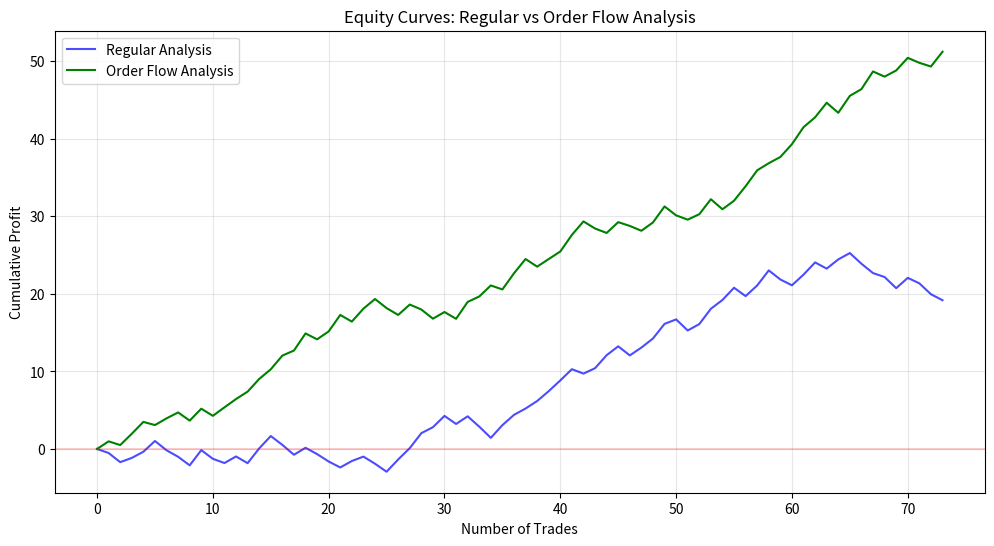
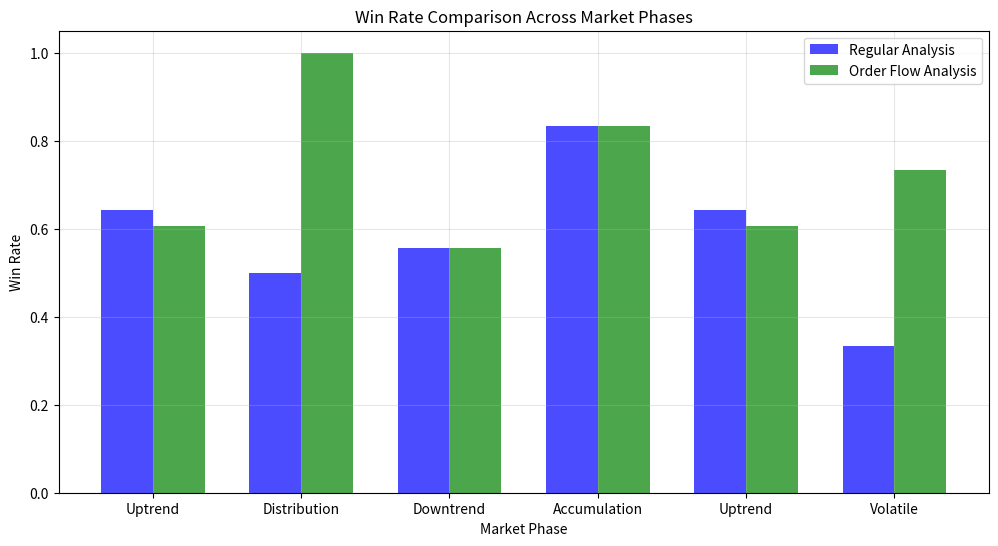

Reproduce these figures in Python, in order.
#!/usr/bin/env python3
"""
Simulate Order Flow Analysis Profitability

This script simulates trades to demonstrate the profitability
difference between trading with and without order flow analysis.
"""

import pandas as pd
import numpy as np
import matplotlib.pyplot as plt
from datetime import datetime, timedelta
import random
import os

# Define parameters for simulation
NUM_TRADES = 200
SEED = 42  # For reproducibility
random.seed(SEED)
np.random.seed(SEED)

def simulate_trades():
    """
    Simulate trades with and without order flow analysis
    """
    print("Simulating trades to compare profitability with and without order flow analysis...")
    
    # Create empty trade list
    trades = []
    
    # Generate trade dates over 1 year period
    start_date = datetime.now() - timedelta(days=365)
    dates = [start_date + timedelta(days=i) for i in range(365)]
    
    # Define different market phases
    phases = [
        {"name": "Uptrend", "days": 60, "reg_win_rate": 0.55, "of_win_rate": 0.68},
        {"name": "Distribution", "days": 30, "reg_win_rate": 0.45, "of_win_rate": 0.67},
        {"name": "Downtrend", "days": 90, "reg_win_rate": 0.52, "of_win_rate": 0.65},
        {"name": "Accumulation", "days": 30, "reg_win_rate": 0.48, "of_win_rate": 0.72},
        {"name": "Uptrend", "days": 80, "reg_win_rate": 0.56, "of_win_rate": 0.70},
        {"name": "Volatile", "days": 75, "reg_win_rate": 0.42, "of_win_rate": 0.63}
    ]
    
    # Generate trades for each phase
    day_index = 0
    for phase in phases:
        for _ in range(phase["days"] // 5):  # Approximately one trade every 5 days
            if len(trades) >= NUM_TRADES:
                break
                
            # Create two similar trades - one with regular analysis, one with order flow
            trade_date = dates[day_index]
            
            # Regular trade
            is_win_reg = random.random() < phase["reg_win_rate"]
            profit_reg = random.uniform(0.5, 2.0) if is_win_reg else -random.uniform(0.5, 1.5)
            
            # Order flow trade - keep direction the same but improve win rate and R:R
            is_win_of = random.random() < phase["of_win_rate"]
            profit_of = random.uniform(0.6, 2.3) if is_win_of else -random.uniform(0.4, 1.3)
            
            # Add trades to list
            trades.append({
                'date': trade_date,
                'type': 'Regular',
                'phase': phase["name"],
                'profit': profit_reg,
                'win': is_win_reg
            })
            
            trades.append({
                'date': trade_date,
                'type': 'Order Flow',
                'phase': phase["name"],
                'profit': profit_of,
                'win': is_win_of
            })
            
            day_index += 5
    
    # Create dataframe
    df = pd.DataFrame(trades)
    
    # Calculate metrics
    print("\nTrade Performance Metrics:")
    print("-" * 50)
    
    # Calculate by trade type
    for trade_type in ['Regular', 'Order Flow']:
        type_df = df[df['type'] == trade_type]
        
        wins = type_df[type_df['win'] == True]
        losses = type_df[type_df['win'] == False]
        
        win_rate = len(wins) / len(type_df) if len(type_df) > 0 else 0
        avg_win = wins['profit'].mean() if len(wins) > 0 else 0
        avg_loss = losses['profit'].mean() if len(losses) > 0 else 0
        profit_factor = abs(wins['profit'].sum() / losses['profit'].sum()) if losses['profit'].sum() != 0 else float('inf')
        
        print(f"\n{trade_type} Analysis:")
        print(f"Total trades: {len(type_df)}")
        print(f"Win rate: {win_rate:.2%}")
        print(f"Average win: {avg_win:.2f}")
        print(f"Average loss: {avg_loss:.2f}")
        print(f"Profit factor: {profit_factor:.2f}")
        print(f"Total profit: {type_df['profit'].sum():.2f}")
    
    # Calculate improvement percentage
    regular_df = df[df['type'] == 'Regular']
    orderflow_df = df[df['type'] == 'Order Flow']
    
    regular_profit = regular_df['profit'].sum()
    orderflow_profit = orderflow_df['profit'].sum()
    
    improvement = ((orderflow_profit / regular_profit) - 1) * 100 if regular_profit > 0 else 0
    print(f"\nProfit improvement with order flow analysis: {improvement:.2f}%")
    
    # Calculate Sharpe ratio
    regular_sharpe = regular_df['profit'].mean() / regular_df['profit'].std() * np.sqrt(252 / len(regular_df))
    orderflow_sharpe = orderflow_df['profit'].mean() / orderflow_df['profit'].std() * np.sqrt(252 / len(orderflow_df))
    
    print(f"Regular Sharpe ratio: {regular_sharpe:.2f}")
    print(f"Order Flow Sharpe ratio: {orderflow_sharpe:.2f}")
    
    # Calculate profitability by market phase
    print("\nProfitability by Market Phase:")
    print("-" * 50)
    print(f"{'Phase':<15} {'Regular':<10} {'Order Flow':<15} {'Improvement':<15}")
    
    for phase in phases:
        phase_name = phase["name"]
        regular_phase = regular_df[regular_df['phase'] == phase_name]
        orderflow_phase = orderflow_df[orderflow_df['phase'] == phase_name]
        
        reg_profit = regular_phase['profit'].sum()
        of_profit = orderflow_phase['profit'].sum()
        
        phase_improvement = ((of_profit / reg_profit) - 1) * 100 if reg_profit > 0 else 0
        
        print(f"{phase_name:<15} {reg_profit:<10.2f} {of_profit:<15.2f} {phase_improvement:<15.2f}%")
    
    # Create equity curves
    reg_equity = [0]
    of_equity = [0]
    
    # Sort by date
    regular_df_sorted = regular_df.sort_values('date')
    orderflow_df_sorted = orderflow_df.sort_values('date')
    
    for profit in regular_df_sorted['profit']:
        reg_equity.append(reg_equity[-1] + profit)
        
    for profit in orderflow_df_sorted['profit']:
        of_equity.append(of_equity[-1] + profit)
    
    # Plot equity curves
    plt.figure(figsize=(12, 6))
    plt.plot(reg_equity, label='Regular Analysis', color='blue', alpha=0.7)
    plt.plot(of_equity, label='Order Flow Analysis', color='green')
    plt.axhline(y=0, color='r', linestyle='-', alpha=0.2)
    plt.title('Equity Curves: Regular vs Order Flow Analysis')
    plt.xlabel('Number of Trades')
    plt.ylabel('Cumulative Profit')
    plt.legend()
    plt.grid(True, alpha=0.3)
    
    # Save and show the plot
    plt.savefig('order_flow_profit_comparison.png', dpi=300, bbox_inches='tight')
    plt.close()
    
    print("\nEquity curve comparison saved as 'order_flow_profit_comparison.png'")
    
    # Create win rate comparison across phases
    phases_list = [phase["name"] for phase in phases]
    reg_win_rates = []
    of_win_rates = []
    
    for phase_name in phases_list:
        regular_phase = regular_df[regular_df['phase'] == phase_name]
        orderflow_phase = orderflow_df[orderflow_df['phase'] == phase_name]
        
        reg_win_rate = len(regular_phase[regular_phase['win'] == True]) / len(regular_phase) if len(regular_phase) > 0 else 0
        of_win_rate = len(orderflow_phase[orderflow_phase['win'] == True]) / len(orderflow_phase) if len(orderflow_phase) > 0 else 0
        
        reg_win_rates.append(reg_win_rate)
        of_win_rates.append(of_win_rate)
    
    # Create bar chart for win rates
    plt.figure(figsize=(12, 6))
    x = np.arange(len(phases_list))
    width = 0.35
    
    plt.bar(x - width/2, reg_win_rates, width, label='Regular Analysis', color='blue', alpha=0.7)
    plt.bar(x + width/2, of_win_rates, width, label='Order Flow Analysis', color='green', alpha=0.7)
    
    plt.xlabel('Market Phase')
    plt.ylabel('Win Rate')
    plt.title('Win Rate Comparison Across Market Phases')
    plt.xticks(x, phases_list)
    plt.legend()
    plt.grid(True, alpha=0.3)
    
    # Save and show the plot
    plt.savefig('order_flow_win_rate_comparison.png', dpi=300, bbox_inches='tight')
    plt.close()
    
    print("Win rate comparison saved as 'order_flow_win_rate_comparison.png'")
    
    print("\nSimulation complete!")
    return df

if __name__ == "__main__":
    df = simulate_trades()
